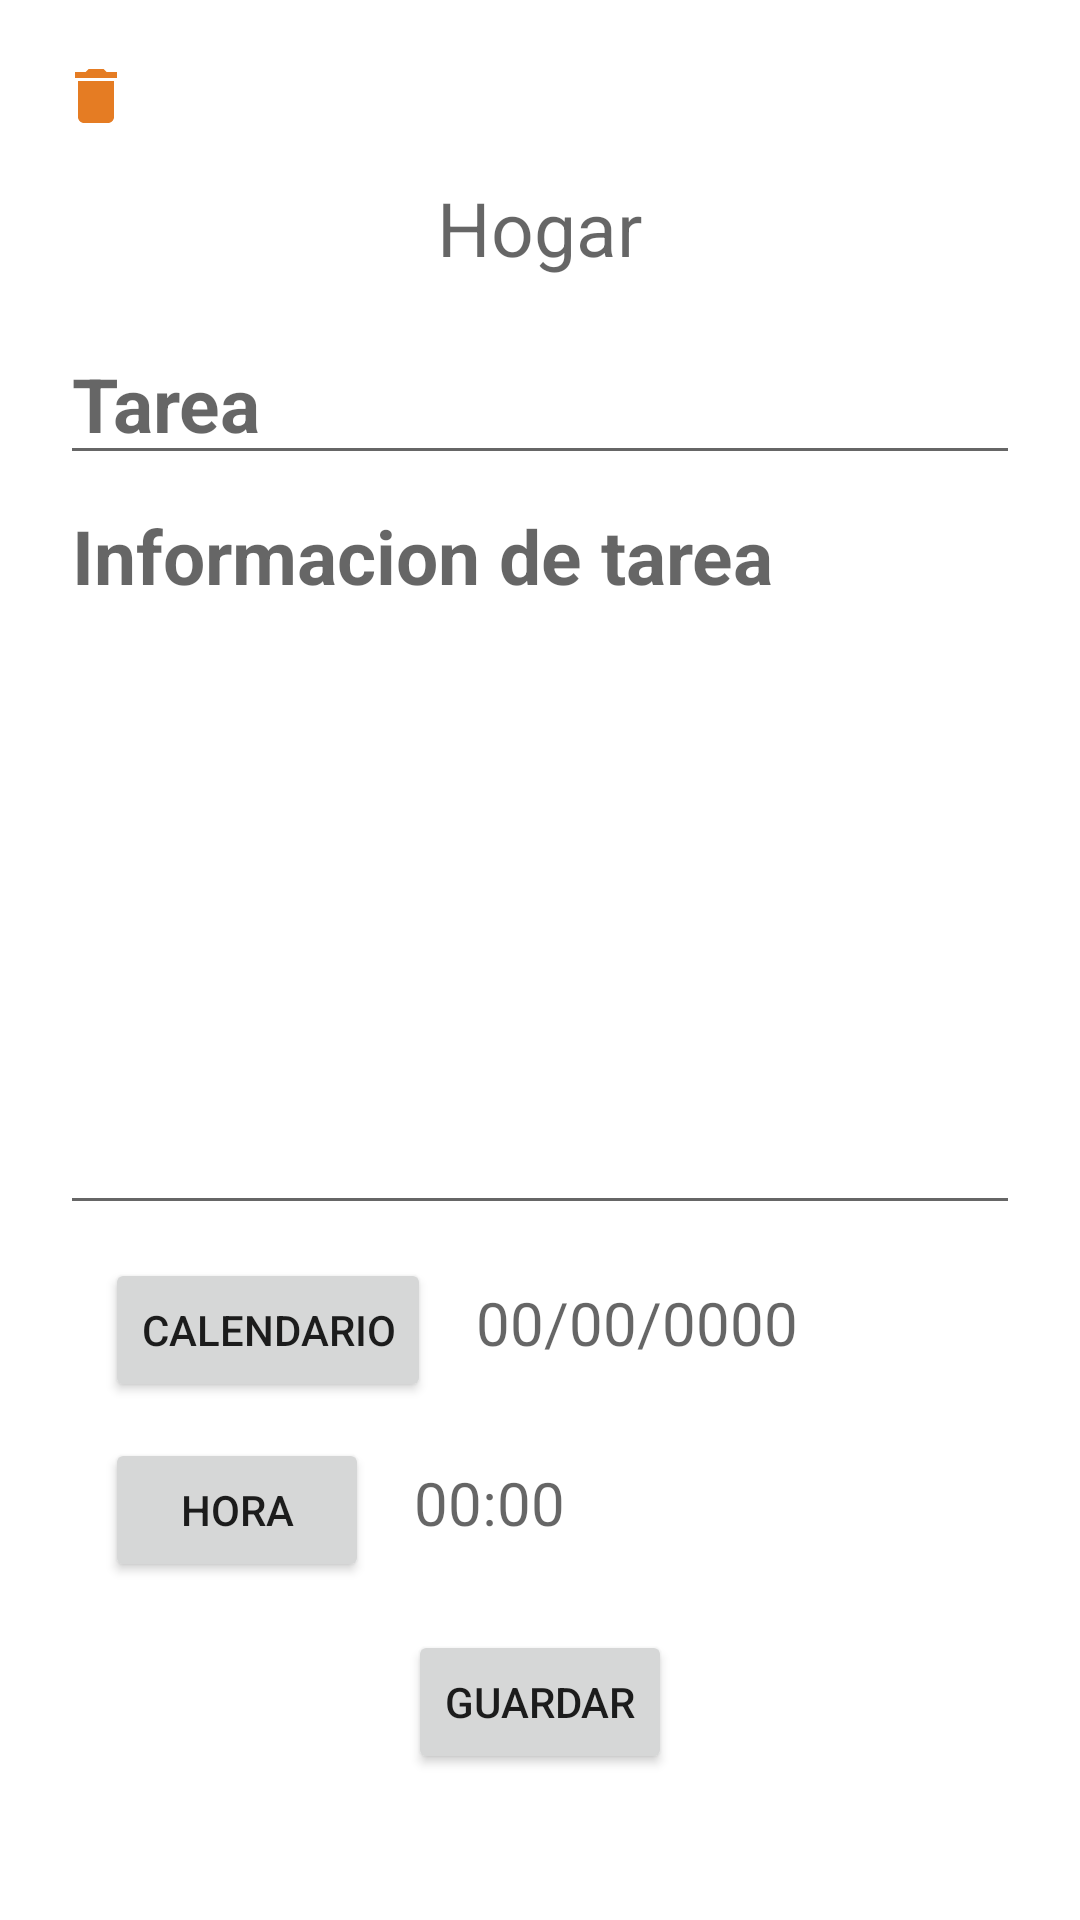

Here is an Android app screen rendered from its layout file. Give the layout XML and the strings, colors and styles it references.
<!-- AndroidManifest.xml: application theme Theme.Planing1 -->
<!-- res/layout/activity_hogar.xml -->
<?xml version="1.0" encoding="utf-8"?>
<ScrollView xmlns:android="http://schemas.android.com/apk/res/android"
    xmlns:app="http://schemas.android.com/apk/res-auto"
    xmlns:tools="http://schemas.android.com/tools"
    android:layout_width="match_parent"
    android:layout_height="match_parent"
    tools:context=".lista.Hogar">

    <androidx.appcompat.widget.LinearLayoutCompat
        android:layout_width="match_parent"
        android:layout_height="wrap_content"
        android:orientation="vertical"
        android:padding="20dp">

        <TextView
            android:id="@+id/btnBorrarNotaHogar"
            android:drawableStart="@drawable/ic_borrar"
            android:layout_width="wrap_content"
            android:layout_height="wrap_content" />
        <androidx.appcompat.widget.LinearLayoutCompat
            android:layout_width="match_parent"
            android:layout_height="wrap_content"
            android:gravity="center"
            android:padding="15dp">
            <TextView
                android:id="@+id/notaDeporte"
                android:hint="Hogar"
                android:textSize="25dp"
                android:textColor="@color/colorCuarto"
                android:layout_gravity="center"
                android:layout_width="wrap_content"
                android:layout_height="wrap_content" />
        </androidx.appcompat.widget.LinearLayoutCompat>

        <EditText
            android:id="@+id/tareaEt"
            android:hint="Tarea"
            android:textSize="25sp"
            android:textStyle="bold"
            android:layout_width="match_parent"
            android:layout_height="wrap_content"
            android:autofillHints="" />
        <EditText
            android:id="@+id/informacionTareaEt"
            android:hint="Informacion de tarea"
            android:textSize="25sp"
            android:minHeight="250dp"
            android:gravity="start"
            android:textStyle="bold"
            android:layout_width="match_parent"
            android:layout_height="wrap_content"
            android:autofillHints="" />

        <androidx.appcompat.widget.LinearLayoutCompat
            android:layout_width="match_parent"
            android:layout_height="wrap_content"
            android:layout_marginTop="10dp"
            android:orientation="horizontal"
            android:padding="1dp"
            android:paddingStart="15dp">

            <Button
                android:id="@+id/btnCalendarioHogarXml"
                android:text="@string/btnCalendario"
                app:icon="@drawable/ic_bcalendario"
                android:layout_width="wrap_content"
                android:layout_height="wrap_content"/>

            <TextView
                android:id="@+id/tVFechaHogarXml"
                android:hint="@string/fecha"
                android:textSize="20sp"
                android:layout_marginStart="15dp"
                android:layout_width="wrap_content"
                android:layout_height="wrap_content"/>

        </androidx.appcompat.widget.LinearLayoutCompat>
        <androidx.appcompat.widget.LinearLayoutCompat
            android:layout_width="match_parent"
            android:layout_height="wrap_content"
            android:layout_marginTop="10dp"
            android:orientation="horizontal"
            android:padding="1dp"
            android:paddingStart="15dp">

            <Button
                android:id="@+id/btnHoraHogarXml"
                android:text="@string/btnHora"
                app:icon="@drawable/ic_hour"
                android:layout_width="wrap_content"
                android:layout_height="wrap_content"/>

            <TextView
                android:id="@+id/tVHoraHogarXml"
                android:hint="@string/hora"
                android:textSize="20sp"
                android:layout_marginStart="15dp"
                android:layout_width="wrap_content"
                android:layout_height="wrap_content"/>

        </androidx.appcompat.widget.LinearLayoutCompat>

        <androidx.appcompat.widget.LinearLayoutCompat
            android:layout_width="match_parent"
            android:layout_height="wrap_content"
            android:gravity="center"
            android:paddingStart="15dp"
            android:padding="15dp">
            <Button
                android:id="@+id/btnGuardarHogar"
                android:text="@string/btnGuardar"
                app:icon="@drawable/ic_guardar"
                android:layout_width="wrap_content"
                android:layout_height="wrap_content"/>
        </androidx.appcompat.widget.LinearLayoutCompat>

    </androidx.appcompat.widget.LinearLayoutCompat>
</ScrollView>
<!-- resources referenced by this layout -->
<resources>
  <color name="colorCuarto">#F8F1F1</color>
  <!-- drawable ic_bcalendario (drawable) -->
  <vector android:height="24dp" android:tint="@color/colorSecundando"
      android:viewportHeight="24" android:viewportWidth="24"
      android:width="24dp" xmlns:android="http://schemas.android.com/apk/res/android">
      <path android:fillColor="@android:color/white" android:pathData="M19,4h-1V2h-2v2H8V2H6v2H5C3.89,4 3.01,4.9 3.01,6L3,20c0,1.1 0.89,2 2,2h14c1.1,0 2,-0.9 2,-2V6C21,4.9 20.1,4 19,4zM19,20H5V10h14V20zM9,14H7v-2h2V14zM13,14h-2v-2h2V14zM17,14h-2v-2h2V14zM9,18H7v-2h2V18zM13,18h-2v-2h2V18zM17,18h-2v-2h2V18z"/>
  </vector>
  <!-- drawable ic_borrar (drawable) -->
  <vector android:height="24dp" android:tint="@color/colorSecundando"
      android:viewportHeight="24" android:viewportWidth="24"
      android:width="24dp" xmlns:android="http://schemas.android.com/apk/res/android">
      <path android:fillColor="@android:color/white" android:pathData="M6,19c0,1.1 0.9,2 2,2h8c1.1,0 2,-0.9 2,-2V7H6v12zM19,4h-3.5l-1,-1h-5l-1,1H5v2h14V4z"/>
  </vector>
  <!-- drawable ic_hour (drawable) -->
  <vector android:height="24dp" android:tint="#CCCCCC"
      android:viewportHeight="24" android:viewportWidth="24"
      android:width="24dp" xmlns:android="http://schemas.android.com/apk/res/android">
      <path android:fillColor="@android:color/white" android:pathData="M18,22l-0.01,-6L14,12l3.99,-4.01L18,2H6v6l4,4l-4,3.99V22H18zM8,7.5V4h8v3.5l-4,4L8,7.5z"/>
  </vector>
  <string name="btnCalendario">Calendario</string>
  <string name="btnGuardar">Guardar</string>
  
      //menuNotas
  <string name="btnHora">Hora</string>
  <string name="fecha">00/00/0000</string>
  <string name="hora">00:00</string>
  <style name="Theme.Planing1" parent="Theme.MaterialComponents.DayNight.DarkActionBar">
          
          <item name="colorPrimary">@color/colorTercero</item>
          <item name="colorPrimaryVariant">@color/colorTercero</item>
          <item name="colorOnPrimary">@color/colorCuarto</item>
          
          <item name="colorSecondary">@color/colorSecundando</item>
          <item name="colorSecondaryVariant">@color/colorSecundando</item>
          <item name="colorOnSecondary">@color/colorPrimero</item>
          
          <item name="android:statusBarColor">?attr/colorPrimaryVariant</item>
          
      </style>
  <color name="colorSecundando">#E57C23</color>
  <color name="colorTercero">#E8AA42</color>
  <color name="colorPrimero">#025464</color>
</resources>
